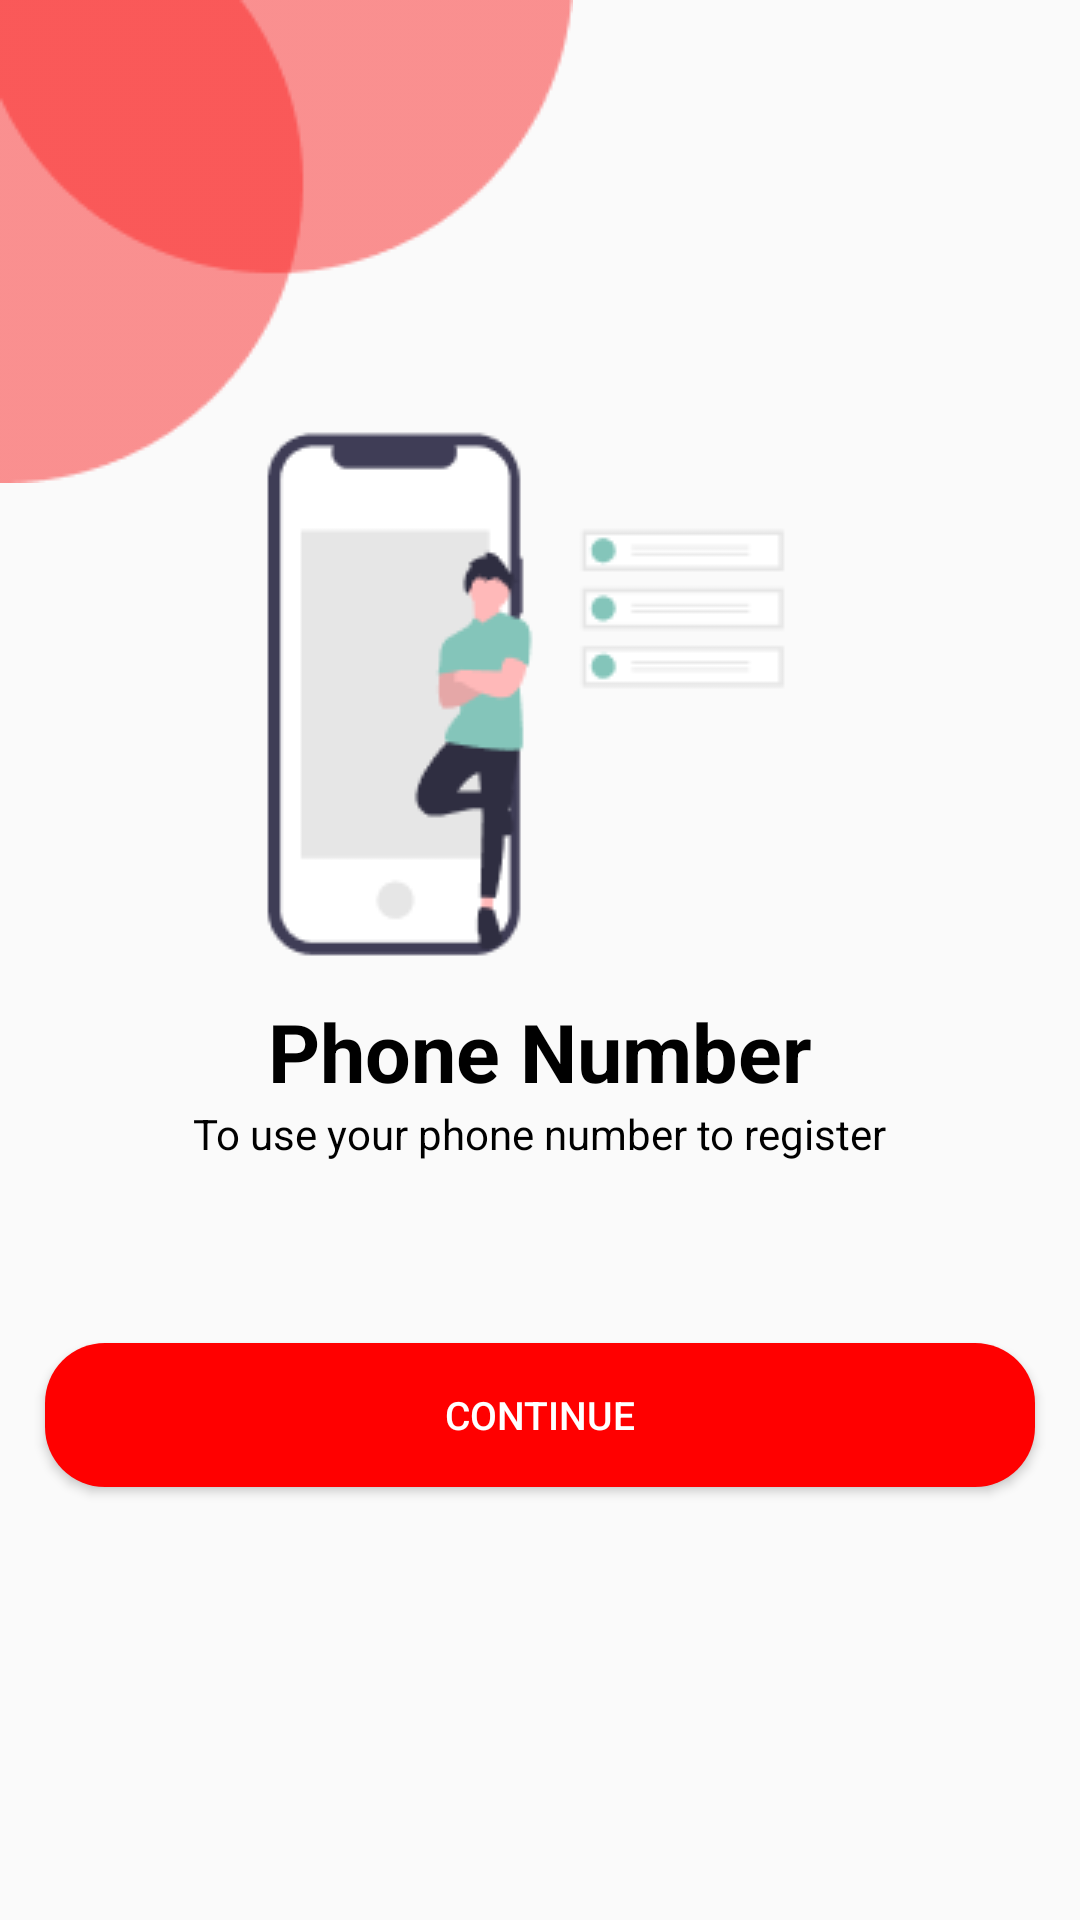

Produce the Android XML layout that renders to this screen, including the resource entries it uses.
<!-- AndroidManifest.xml: application theme Theme.CustomerApps -->
<!-- res/layout/activity_login_phone.xml -->
<?xml version="1.0" encoding="utf-8"?>
<LinearLayout xmlns:android="http://schemas.android.com/apk/res/android"
    xmlns:app="http://schemas.android.com/apk/res-auto"
    android:layout_width="match_parent"
    android:layout_height="match_parent"
    android:orientation="vertical">



    <ImageView
        android:id="@+id/shape_login"
        android:layout_width="wrap_content"
        android:layout_height="wrap_content"
        android:scaleType="fitStart"
        app:srcCompat="@drawable/img_shape" />

    <ImageButton
        android:id="@+id/btn_back"
        android:layout_width="35dp"
        android:layout_height="25dp"
        android:background="@drawable/bg_btn_back"
        android:scaleType="fitStart"
        android:src="@drawable/ic_back"
        android:padding="5dp"
        android:layout_marginStart="20dp"
        android:layout_marginTop="-140dp"/>

    <ImageView
        android:id="@+id/slide"
        android:layout_width="wrap_content"
        android:layout_height="wrap_content"
        android:layout_gravity="center"
        android:layout_marginTop="75dp"
        app:srcCompat="@drawable/img_slice_2" />

    <TextView
        android:layout_width="wrap_content"
        android:layout_height="wrap_content"
        android:layout_gravity="center"
        android:text="@string/phone_number"
        android:textColor="@color/black"
        android:textStyle="bold"
        android:textSize="27sp"/>

    <TextView
        android:layout_width="wrap_content"
        android:layout_height="wrap_content"
        android:layout_gravity="center"
        android:text="@string/use_phone_number_register"
        android:textColor="@color/black"
        android:textSize="14sp"/>

    <EditText
        android:id="@+id/edt_phone_number"
        android:layout_width="330dp"
        android:layout_height="wrap_content"
        android:layout_gravity="center"
        android:layout_marginTop="5dp"
        android:background="@drawable/bg_btn_transparent"
        android:inputType="number"
        android:maxLength="10"
        android:textAlignment="center"
        android:textSize="30sp" />

    <Button
        android:id="@+id/btn_continue"
        android:layout_width="330dp"
        android:layout_height="wrap_content"
        android:layout_gravity="center"
        android:layout_marginTop="15dp"
        android:paddingHorizontal="40dp"
        android:paddingVertical="10dp"
        android:background="@drawable/bg_btn_primary"
        android:text="@string/continue_word"
        android:textSize="13sp"
        android:textColor="@color/white" />
</LinearLayout>
<!-- resources referenced by this layout -->
<resources>
  <color name="black">#FF000000</color>
  <color name="white">#FFFFFFFF</color>
  <!-- drawable bg_btn_back (drawable) -->
  <?xml version="1.0" encoding="utf-8"?>
  <ripple xmlns:android="http://schemas.android.com/apk/res/android"
      android:color="@color/black">
  
      <item android:id="@android:id/mask">
          <shape android:shape="rectangle"  >
              <solid android:color="@color/black_22"/>
          </shape>
      </item>
  
      <item android:id="@android:id/background">
          <shape android:shape="rectangle"  >
              <solid android:color="@color/transparent"/>
          </shape>
      </item>
  </ripple>
  <!-- drawable bg_btn_primary (drawable) -->
  <?xml version="1.0" encoding="utf-8"?>
  <ripple xmlns:android="http://schemas.android.com/apk/res/android"
      android:color="@color/white">
  
      <item android:id="@android:id/mask">
          <shape android:shape="rectangle"  >
              <corners android:radius="20dip" />
              <solid android:color="@color/red_200"/>
          </shape>
      </item>
  
      <item android:id="@android:id/background">
          <shape android:shape="rectangle"  >
              <corners android:radius="20dip" />
              <solid android:color="@color/red_500"/>
          </shape>
      </item>
  </ripple>
  <!-- drawable img_shape: png bitmap (drawable, 2736 bytes) -->
  <!-- drawable img_slice_2: png bitmap (drawable-v24, 5420 bytes) -->
  <string name="continue_word">Continue</string>
  <string name="phone_number">Phone Number</string>
  <string name="use_phone_number_register">To use your phone number to register</string>
  <style name="Theme.CustomerApps" parent="Theme.AppCompat.DayNight.NoActionBar">
          
          <item name="colorPrimary">@color/red_500</item>
          <item name="colorPrimaryVariant">@color/red_700</item>
          <item name="colorOnPrimary">@color/white</item>
          
          <item name="colorSecondary">@color/teal_200</item>
          <item name="colorSecondaryVariant">@color/teal_700</item>
          <item name="colorOnSecondary">@color/black</item>
          
          <item name="android:statusBarColor" tools:targetApi="l">?attr/colorPrimaryVariant</item>
          
      </style>
  <color name="black_22">#22000000</color>
  <color name="transparent">#00FFFFFF</color>
  <color name="red_200">#88FF0000</color>
  <color name="red_500">#FFFF0000</color>
  <color name="red_700">#FFBC0000</color>
  <color name="teal_200">#FF03DAC5</color>
  <color name="teal_700">#FF018786</color>
</resources>
